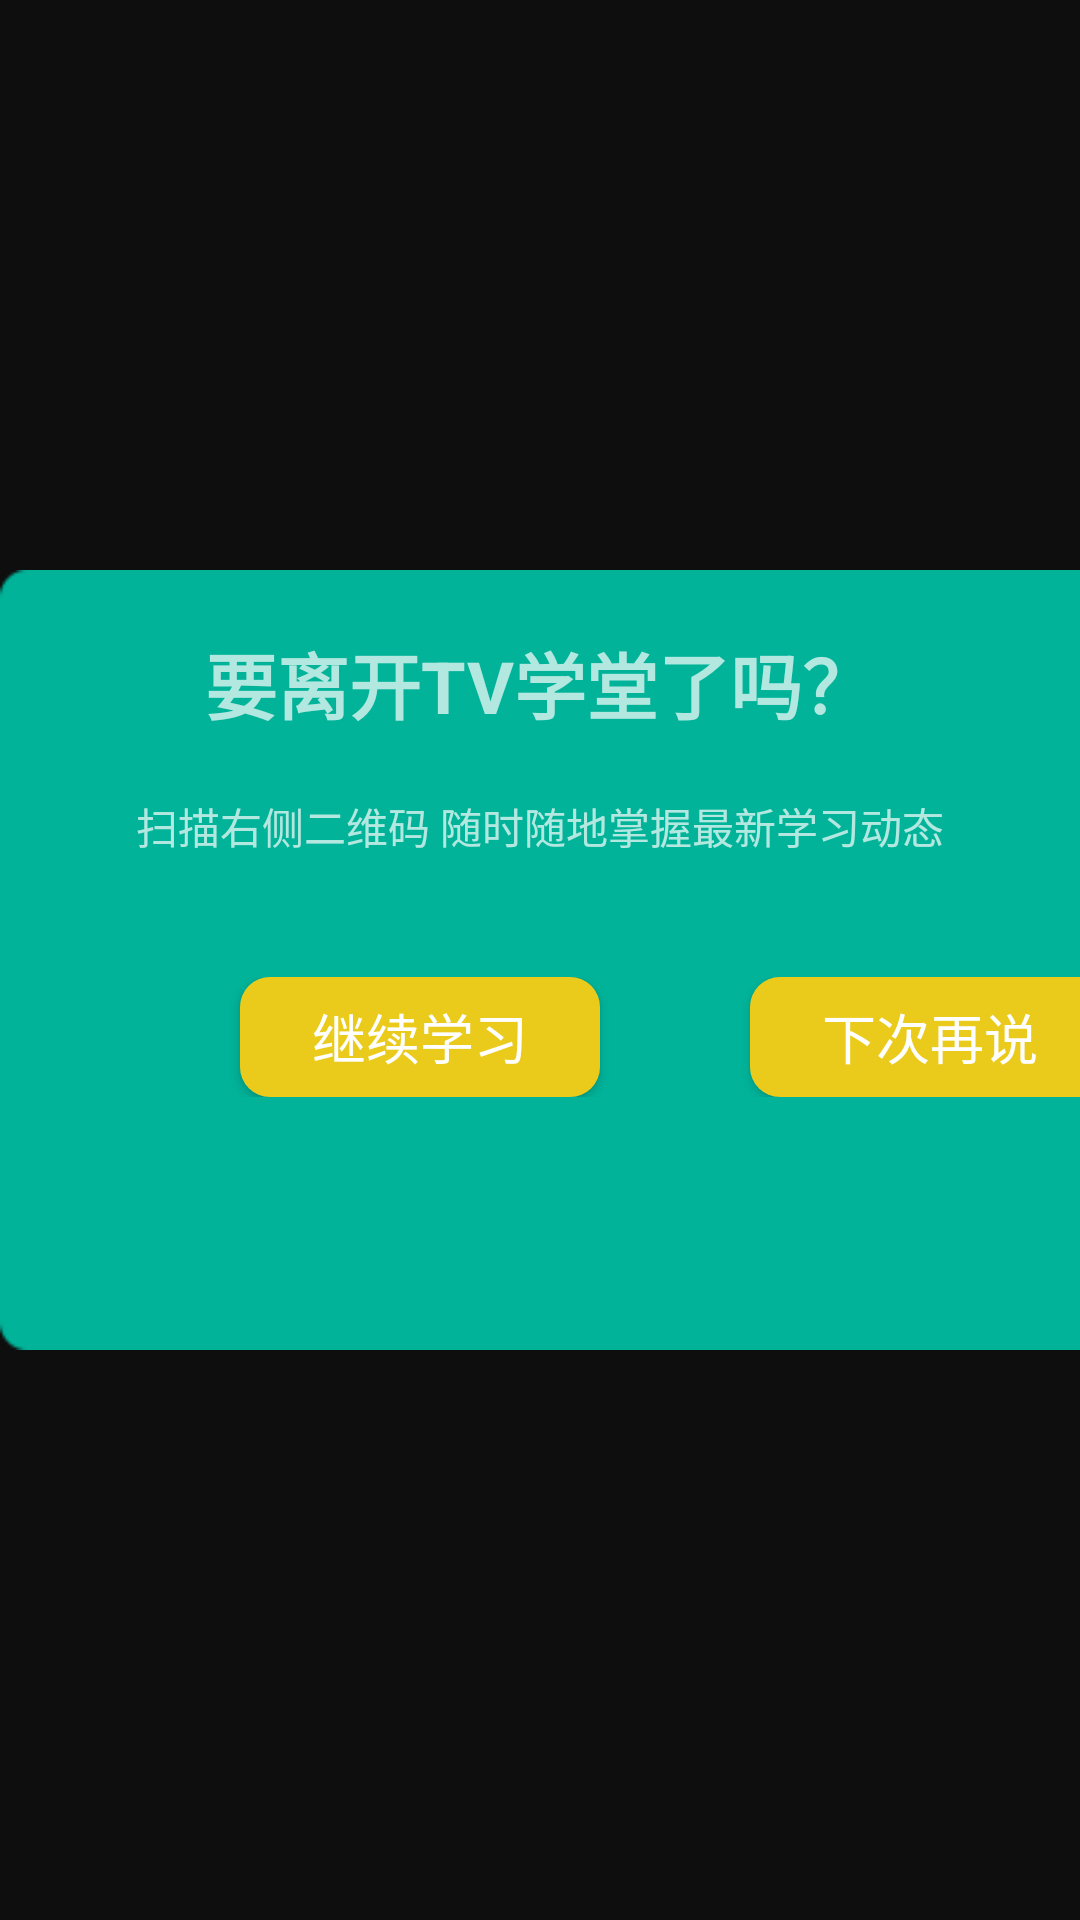

Layout XML and referenced resources for this Android screen:
<!-- AndroidManifest.xml: application theme Theme.AppCompat.NoActionBar -->
<!-- res/layout/dialog_exit.xml -->
<?xml version="1.0" encoding="utf-8"?>
<LinearLayout xmlns:android="http://schemas.android.com/apk/res/android"
              android:layout_width="match_parent"
              android:layout_height="match_parent"
              android:background="@color/thirdty_black"
              android:gravity="center">

    <RelativeLayout
        android:layout_width="wrap_content"
        android:layout_height="260dp"
        android:background="@drawable/bg_exit">

        <TextView
            android:id="@+id/tv_app_name"
            android:layout_width="wrap_content"
            android:layout_height="wrap_content"
            android:layout_centerHorizontal="true"
            android:layout_marginTop="20dp"
            android:text="要离开TV学堂了吗？"
            android:textSize="24sp"
            android:textStyle="bold"/>

        <TextView
            android:id="@+id/tv_two_code"
            android:layout_width="wrap_content"
            android:layout_height="wrap_content"
            android:layout_below="@+id/tv_app_name"
            android:layout_centerHorizontal="true"
            android:layout_marginTop="20dp"
            android:text="扫描右侧二维码 随时随地掌握最新学习动态"/>

        <LinearLayout
            android:layout_width="wrap_content"
            android:layout_height="wrap_content"
            android:layout_marginTop="40dp"
            android:layout_below="@+id/tv_two_code">

            <Button
                android:id="@+id/bt_app_continue"
                android:layout_width="120dp"
                android:layout_height="40dp"
                android:layout_below="@+id/tv_two_code"
                android:layout_marginLeft="80dp"
                android:text="继续学习"
                android:textSize="18sp"
                android:background="@drawable/change_button_lock_bg_select"/>

            <Button
                android:id="@+id/bt_app_exit"
                android:layout_width="120dp"
                android:layout_height="40dp"
                android:layout_below="@+id/tv_two_code"
                android:layout_marginLeft="50dp"
                android:text="下次再说"
                android:textSize="18sp"
                android:background="@drawable/change_button_lock_bg_select"/>


        </LinearLayout>

    </RelativeLayout>

    <ImageView
        android:layout_width="wrap_content"
        android:layout_height="wrap_content"
        android:background="@drawable/exit_two_dimendion_code"/>
</LinearLayout>
<!-- resources referenced by this layout -->
<resources>
  <color name="thirdty_black">#B3000000</color>
  <!-- drawable bg_exit: png bitmap (drawable, 274 bytes) -->
  <!-- drawable change_button_lock_bg_select (drawable) -->
  <?xml version="1.0" encoding="utf-8"?>
  <selector xmlns:android="http://schemas.android.com/apk/res/android">
  
      <item android:drawable="@drawable/bg_button_lock" android:state_focused="false" />
      <item android:drawable="@drawable/bg_button_lock_focus" android:state_focused="true" />
  
  </selector>
  <!-- drawable exit_two_dimendion_code: png bitmap (drawable, 12099 bytes) -->
  <!-- drawable bg_button_lock (drawable) -->
  <?xml version="1.0" encoding="utf-8"?>
  <shape xmlns:android="http://schemas.android.com/apk/res/android"
      android:shape="rectangle" >
  
      
      
          
          
  
      
      <corners android:radius="10dp"/>
  
      
      <solid android:color="@color/exit_color" />
  
      
      <size
          android:width="120dp"
          android:height="40dp"/>
  
  </shape>
  <!-- drawable bg_button_lock_focus (drawable) -->
  <?xml version="1.0" encoding="utf-8"?>
  <shape xmlns:android="http://schemas.android.com/apk/res/android"
      android:shape="rectangle" >
  
      
      <stroke
          android:width="2dp"
          android:color="@android:color/white"/>
  
      
      <corners android:radius="10dp"/>
  
      
      <solid android:color="@color/exit_color" />
  
      
     <size
          android:width="120dp"
          android:height="40dp"/>
  
  </shape>
  <color name="exit_color">#EACB1C</color>
</resources>
